The GitHub repository Cristinamulas/transfer_learning_keras contains a labelled image folder "data" with 4 categories: cardboard, chips, metal, plastic. Examples follow, each with its label.

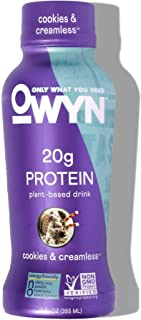
Label: plastic

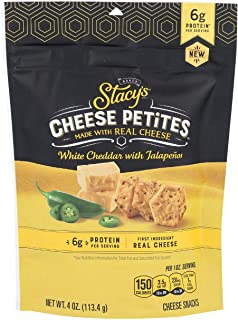
Label: plastic

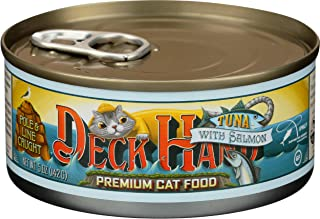
Label: metal

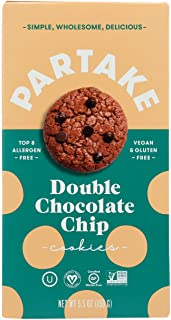
Label: cardboard

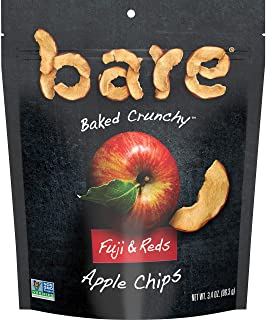
Label: plastic

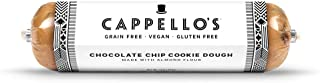
Label: plastic
